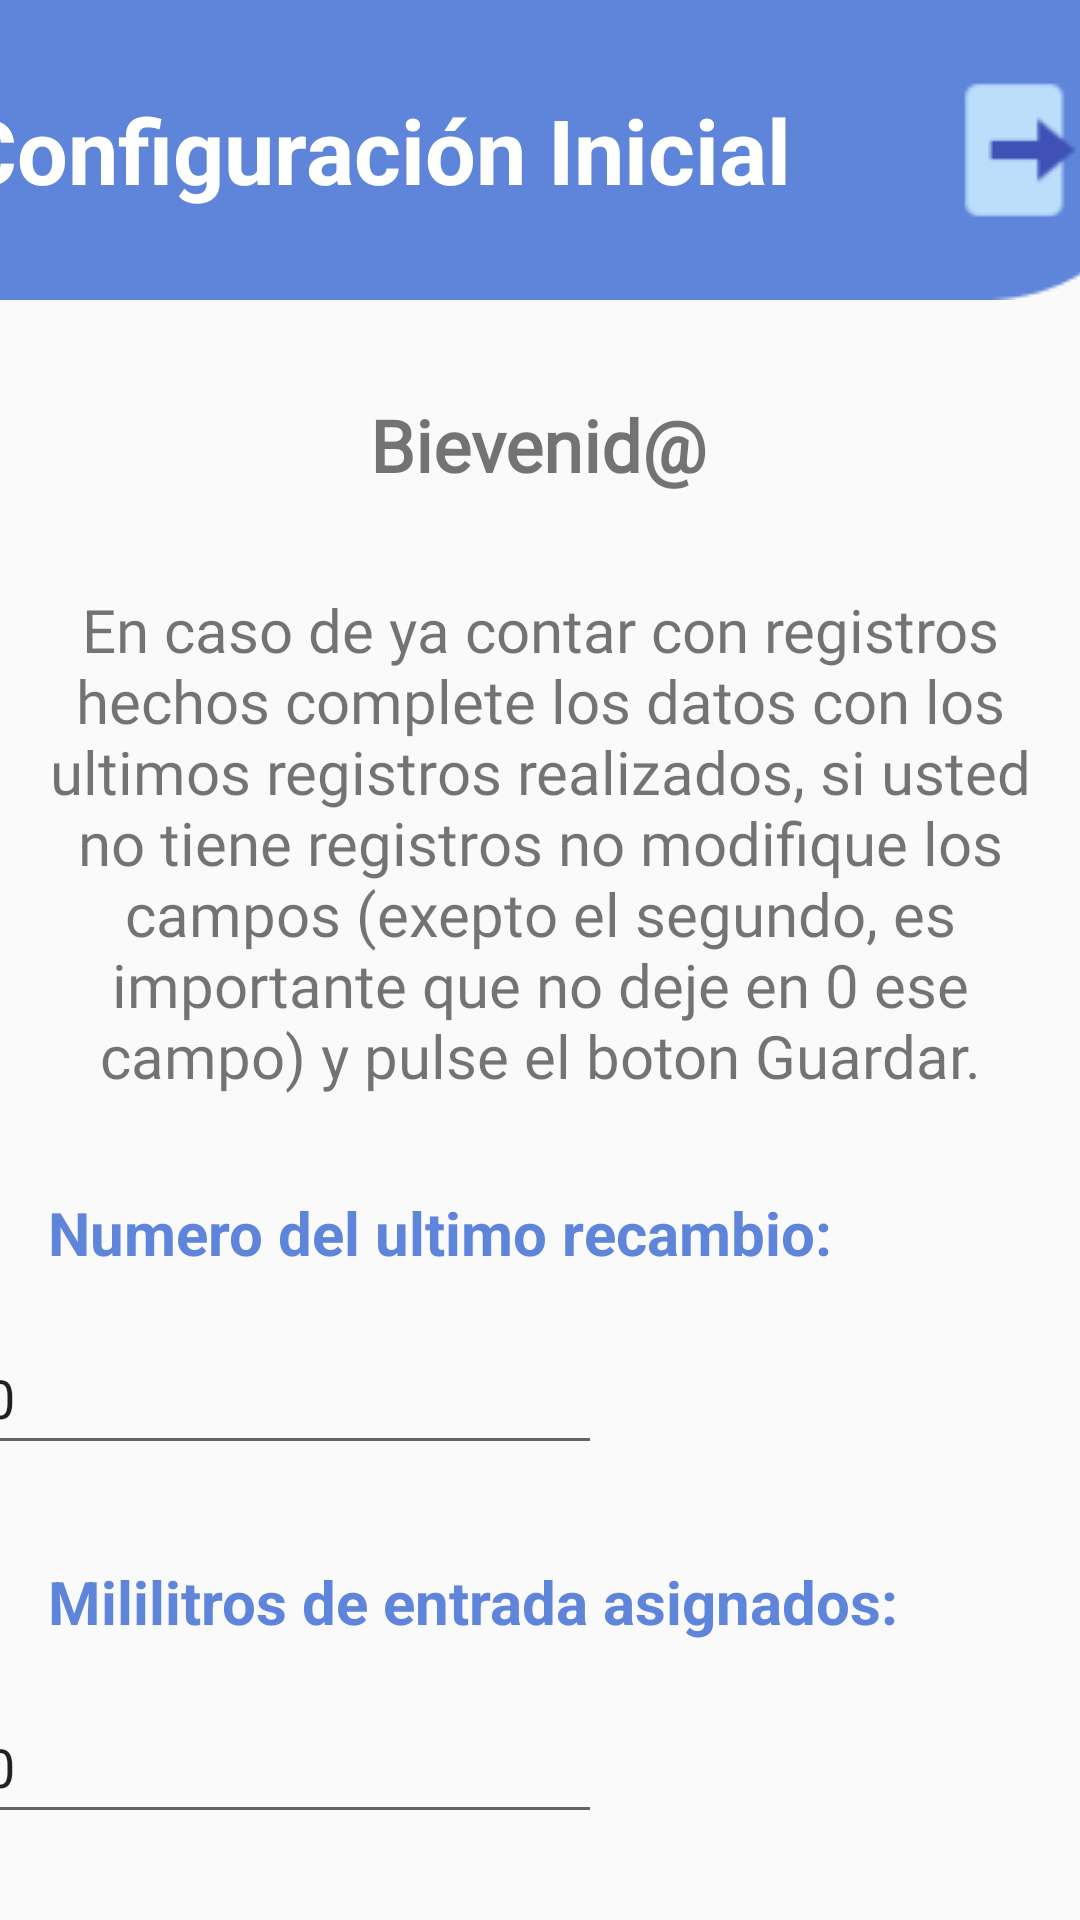

The Android layout XML behind this screen, and the referenced resources:
<!-- AndroidManifest.xml: application theme Theme.Dialdia -->
<!-- res/layout/activity_conf_inicial.xml -->
<?xml version="1.0" encoding="utf-8"?>
<androidx.constraintlayout.widget.ConstraintLayout xmlns:android="http://schemas.android.com/apk/res/android"
    xmlns:app="http://schemas.android.com/apk/res-auto"
    xmlns:tools="http://schemas.android.com/tools"
    android:layout_width="match_parent"
    android:layout_height="match_parent"
    tools:context=".ConfInicial">

    <TextView
        android:id="@+id/txtBienvenida"
        android:layout_width="wrap_content"
        android:layout_height="wrap_content"
        android:layout_marginTop="32dp"
        android:fontFamily="@font/lato"
        android:text="Bievenid@"
        android:textSize="24sp"
        android:textStyle="bold"
        app:layout_constraintEnd_toEndOf="parent"
        app:layout_constraintHorizontal_bias="0.498"
        app:layout_constraintStart_toStartOf="parent"
        app:layout_constraintTop_toBottomOf="@+id/linearLayout" />

    <TextView
        android:id="@+id/textView5"
        android:layout_width="0dp"
        android:layout_height="wrap_content"
        android:layout_marginStart="8dp"
        android:layout_marginTop="32dp"
        android:layout_marginEnd="8dp"
        android:fontFamily="@font/lato"
        android:text="@string/explicacion"
        android:textAlignment="center"
        android:textSize="20sp"
        app:layout_constraintEnd_toEndOf="parent"
        app:layout_constraintStart_toStartOf="parent"
        app:layout_constraintTop_toBottomOf="@+id/txtBienvenida" />

    <LinearLayout
        android:id="@+id/linearLayout"
        android:layout_width="409dp"
        android:layout_height="100dp"
        android:background="@drawable/header__1_"
        android:gravity="start|center_vertical"
        android:orientation="horizontal"
        app:layout_constraintEnd_toEndOf="parent"
        app:layout_constraintStart_toStartOf="parent"
        app:layout_constraintTop_toTopOf="parent">

        <TextView
            android:id="@+id/textView7"
            android:layout_width="wrap_content"
            android:layout_height="wrap_content"
            android:layout_marginStart="10dp"
            android:text="Configuración Inicial"
            android:textColor="#FFFFFF"
            android:textSize="30sp"
            android:textStyle="bold" />

        <ImageButton
            android:id="@+id/btnLogOut"
            android:layout_width="wrap_content"
            android:layout_height="wrap_content"
            android:layout_weight="0"
            android:backgroundTint="#00FFFFFF"
            app:srcCompat="@drawable/logout"
            android:layout_marginStart="40dp"
            android:contentDescription="Cerrar Sesion"/>
    </LinearLayout>

    <TextView
        android:id="@+id/textView8"
        android:layout_width="wrap_content"
        android:layout_height="wrap_content"
        android:layout_marginStart="16dp"
        android:layout_marginTop="32dp"
        android:layout_marginEnd="214dp"
        android:text="Numero del ultimo recambio:"
        android:textColor="#5F85DB"
        android:textSize="20sp"
        android:textStyle="bold"
        app:layout_constraintEnd_toEndOf="parent"
        app:layout_constraintHorizontal_bias="0.0"
        app:layout_constraintStart_toStartOf="parent"
        app:layout_constraintTop_toBottomOf="@+id/textView5" />

    <EditText
        android:id="@+id/txtUltimoRecambio"
        android:layout_width="wrap_content"
        android:layout_height="48dp"
        android:layout_marginStart="16dp"
        android:layout_marginTop="16dp"
        android:layout_marginEnd="185dp"
        android:ems="10"
        android:inputType="number"
        android:text="0"
        app:layout_constraintEnd_toEndOf="parent"
        app:layout_constraintStart_toStartOf="parent"
        app:layout_constraintTop_toBottomOf="@+id/textView8" />

    <TextView
        android:id="@+id/textView9"
        android:layout_width="wrap_content"
        android:layout_height="wrap_content"
        android:layout_marginStart="16dp"
        android:layout_marginTop="32dp"
        android:layout_marginEnd="167dp"
        android:text="Mililitros de entrada asignados:"
        android:textColor="@color/purple_500"
        android:textSize="20sp"
        android:textStyle="bold"
        app:layout_constraintEnd_toEndOf="parent"
        app:layout_constraintHorizontal_bias="0.0"
        app:layout_constraintStart_toStartOf="parent"
        app:layout_constraintTop_toBottomOf="@+id/txtUltimoRecambio" />

    <EditText
        android:id="@+id/txtMililitrosEntrada"
        android:layout_width="wrap_content"
        android:layout_height="48dp"
        android:layout_marginStart="16dp"
        android:layout_marginTop="16dp"
        android:layout_marginEnd="185dp"
        android:ems="10"
        android:inputType="numberSigned"
        android:text="0"
        app:layout_constraintEnd_toEndOf="parent"
        app:layout_constraintStart_toStartOf="parent"
        app:layout_constraintTop_toBottomOf="@+id/textView9" />

    <TextView
        android:id="@+id/textView10"
        android:layout_width="wrap_content"
        android:layout_height="wrap_content"
        android:layout_marginStart="16dp"
        android:layout_marginTop="32dp"
        android:layout_marginEnd="242dp"
        android:text="Mililitros totales:"
        android:textColor="@color/purple_500"
        android:textSize="20sp"
        android:textStyle="bold"
        app:layout_constraintEnd_toEndOf="parent"
        app:layout_constraintStart_toStartOf="parent"
        app:layout_constraintTop_toBottomOf="@+id/txtMililitrosEntrada" />

    <EditText
        android:id="@+id/txtMililitrosTotales"
        android:layout_width="wrap_content"
        android:layout_height="48dp"
        android:layout_marginStart="16dp"
        android:layout_marginTop="16dp"
        android:layout_marginEnd="177dp"
        android:ems="10"
        android:inputType="numberSigned"
        android:text="0"
        app:layout_constraintEnd_toEndOf="parent"
        app:layout_constraintStart_toStartOf="parent"
        app:layout_constraintTop_toBottomOf="@+id/textView10" />

    <Button
        android:id="@+id/btnGuardarConf"
        android:layout_width="150dp"
        android:layout_height="48dp"
        android:layout_marginTop="48dp"
        android:background="@drawable/fondo_btns"
        android:text="Guardar"
        android:textColor="@color/white"
        android:textSize="24sp"
        app:layout_constraintEnd_toEndOf="parent"
        app:layout_constraintStart_toStartOf="parent"
        app:layout_constraintTop_toBottomOf="@+id/txtMililitrosTotales" />

</androidx.constraintlayout.widget.ConstraintLayout>
<!-- resources referenced by this layout -->
<resources>
  <color name="purple_500">#5F85DB</color>
  <color name="white">#FFFFFFFF</color>
  <!-- drawable fondo_btns (drawable) -->
  <?xml version="1.0" encoding="utf-8"?>
  <shape android:shape="rectangle" xmlns:android="http://schemas.android.com/apk/res/android">
      <solid android:color="#0081C9"/>
      <corners android:radius="80px"/>
  </shape>
  <!-- drawable header__1_: png bitmap (drawable, 888 bytes) -->
  <!-- drawable logout: png bitmap (drawable, 1009 bytes) -->
  <string name="explicacion">En caso de ya contar con registros hechos complete los datos con los ultimos registros realizados, si usted no tiene registros no modifique los campos (exepto el segundo, es importante que no deje en 0 ese campo) y pulse el boton "Guardar".</string>
  <style name="Theme.Dialdia" parent="Theme.AppCompat.Light.NoActionBar">
          
          <item name="colorPrimary">@color/purple_500</item>
          <item name="colorPrimaryVariant">@color/purple_700</item>
          <item name="colorOnPrimary">@color/white</item>
          
          <item name="colorSecondary">@color/teal_200</item>
          <item name="colorSecondaryVariant">@color/teal_700</item>
          <item name="colorOnSecondary">@color/black</item>
          
          <item name="android:statusBarColor">?attr/colorPrimaryVariant</item>
          
      </style>
  <color name="purple_700">#5F85DB</color>
  <color name="teal_200">#FF03DAC5</color>
  <color name="teal_700">#FF018786</color>
  <color name="black">#FF000000</color>
</resources>
